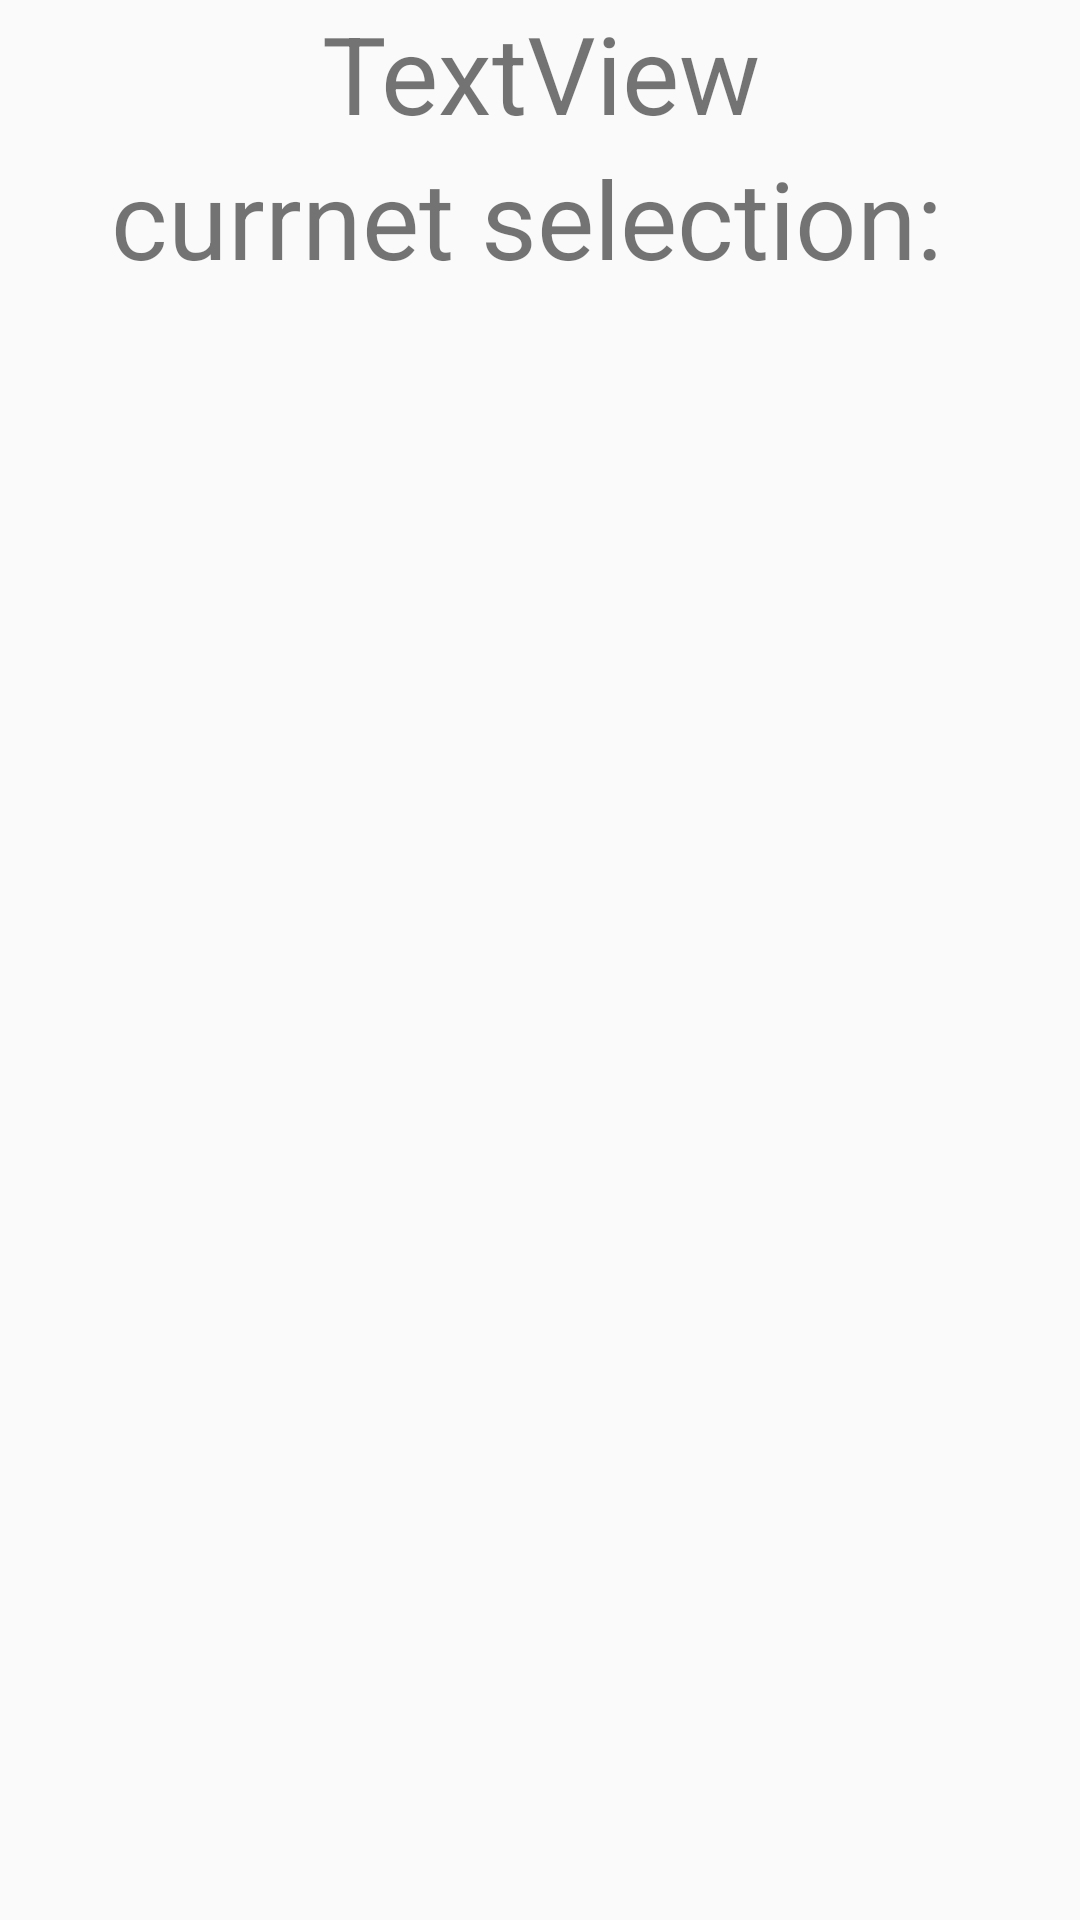

Layout XML and referenced resources for this Android screen:
<!-- AndroidManifest.xml: application theme AppTheme -->
<!-- res/layout/activity_findinstrument.xml -->
<?xml version="1.0" encoding="utf-8"?>
<LinearLayout xmlns:android="http://schemas.android.com/apk/res/android"
    android:orientation="vertical" android:layout_width="match_parent"
    android:layout_height="match_parent">

    <TextView
        android:text="TextView"
        android:layout_width="match_parent"
        android:layout_height="wrap_content"
        android:id="@+id/title"
        android:textSize="36sp"
        android:textAlignment="center" />

    <TextView
        android:layout_width="match_parent"
        android:layout_height="wrap_content"
        android:id="@+id/currentSelection"
        android:textSize="36sp"
        android:textAlignment="center"
        android:text="currnet selection: " />

    <ListView
        android:layout_width="match_parent"
        android:layout_height="match_parent"
        android:id="@+id/deviceList" />
</LinearLayout>
<!-- resources referenced by this layout -->
<resources>
  <style name="AppTheme" parent="Theme.AppCompat.Light.NoActionBar">
      </style>
</resources>
